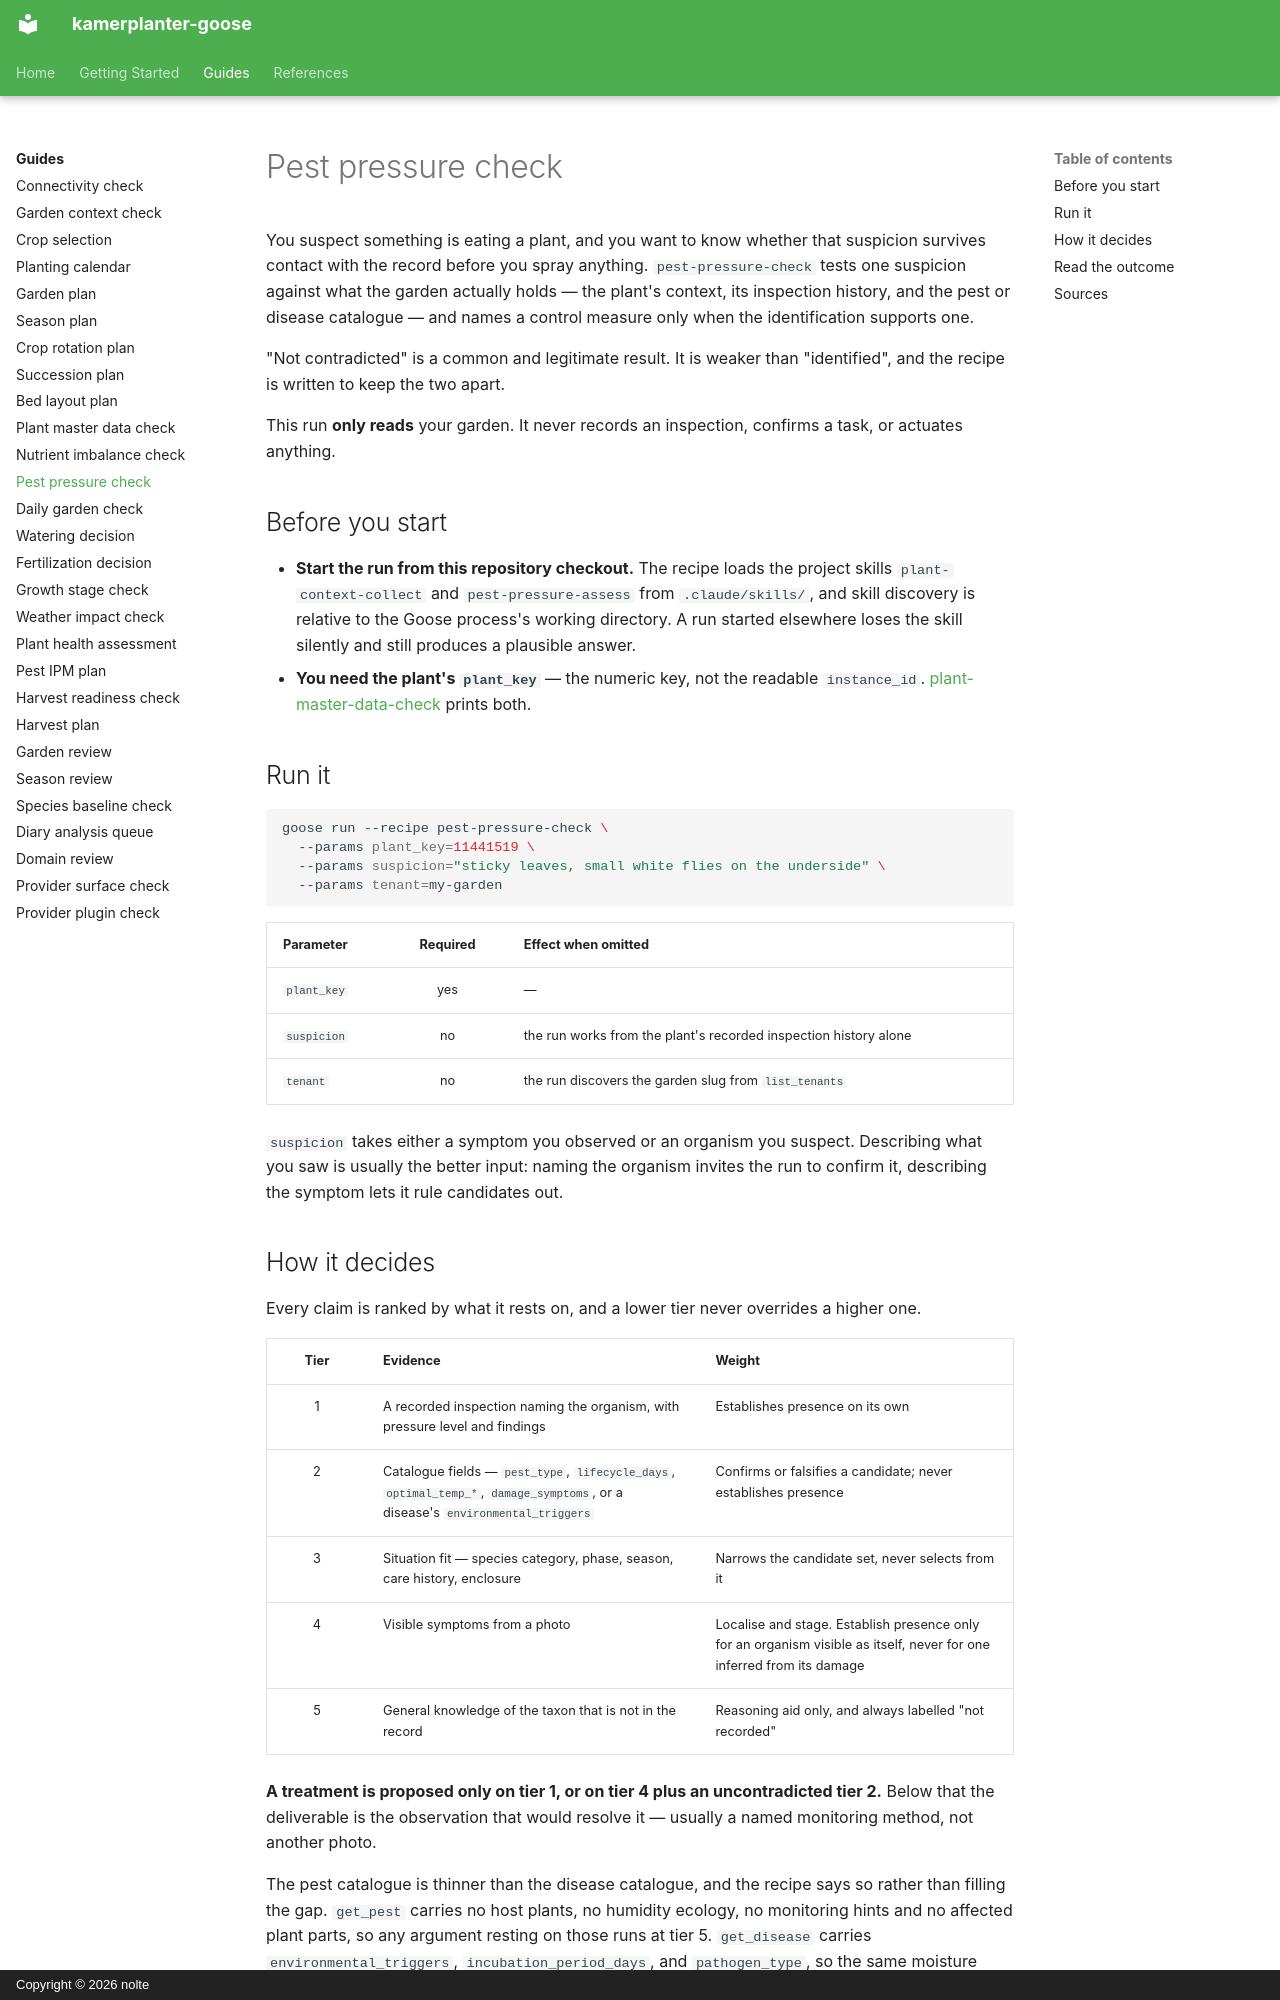

repository: nolte/kamerplanter-goose · page: en/guides/pest-pressure-check/index.html · generator: mkdocs · copyright: Copyright © 2026 nolte

---
title: Pest pressure check
audience: [plant-owner]
content_mode: how-to
track: user-docs
last_updated: 2026-08-16
---

# Pest pressure check

You suspect something is eating a plant, and you want to know whether that suspicion survives contact with the record before you spray anything. `pest-pressure-check` tests one suspicion against what the garden actually holds — the plant's context, its inspection history, and the pest or disease catalogue — and names a control measure only when the identification supports one.

"Not contradicted" is a common and legitimate result. It is weaker than "identified", and the recipe is written to keep the two apart.

This run **only reads** your garden. It never records an inspection, confirms a task, or actuates anything.

## Before you start

- **Start the run from this repository checkout.** The recipe loads the project skills `plant-context-collect` and `pest-pressure-assess` from `.claude/skills/`, and skill discovery is relative to the Goose process's working directory. A run started elsewhere loses the skill silently and still produces a plausible answer.
- **You need the plant's `plant_key`** — the numeric key, not the readable `instance_id`. [plant-master-data-check](plant-master-data-check.md) prints both.

## Run it

```sh
goose run --recipe pest-pressure-check \
  --params plant_key=11441519 \
  --params suspicion="sticky leaves, small white flies on the underside" \
  --params tenant=my-garden
```

| Parameter | Required | Effect when omitted |
|-----------|:--------:|---------------------|
| `plant_key` | yes | — |
| `suspicion` | no | the run works from the plant's recorded inspection history alone |
| `tenant` | no | the run discovers the garden slug from `list_tenants` |

`suspicion` takes either a symptom you observed or an organism you suspect. Describing what you saw is usually the better input: naming the organism invites the run to confirm it, describing the symptom lets it rule candidates out.

## How it decides

Every claim is ranked by what it rests on, and a lower tier never overrides a higher one.

| Tier | Evidence | Weight |
|:----:|----------|--------|
| 1 | A recorded inspection naming the organism, with pressure level and findings | Establishes presence on its own |
| 2 | Catalogue fields — `pest_type`, `lifecycle_days`, `optimal_temp_*`, `damage_symptoms`, or a disease's `environmental_triggers` | Confirms or falsifies a candidate; never establishes presence |
| 3 | Situation fit — species category, phase, season, care history, enclosure | Narrows the candidate set, never selects from it |
| 4 | Visible symptoms from a photo | Localise and stage. Establish presence only for an organism visible as itself, never for one inferred from its damage |
| 5 | General knowledge of the taxon that is not in the record | Reasoning aid only, and always labelled "not recorded" |

**A treatment is proposed only on tier 1, or on tier 4 plus an uncontradicted tier 2.** Below that the deliverable is the observation that would resolve it — usually a named monitoring method, not another photo.

The pest catalogue is thinner than the disease catalogue, and the recipe says so rather than filling the gap. `get_pest` carries no host plants, no humidity ecology, no monitoring hints and no affected plant parts, so any argument resting on those runs at tier 5. `get_disease` carries `environmental_triggers`, `incubation_period_days`, and `pathogen_type`, so the same moisture argument runs at tier 2 for a disease. The report states which of the two it is in.
